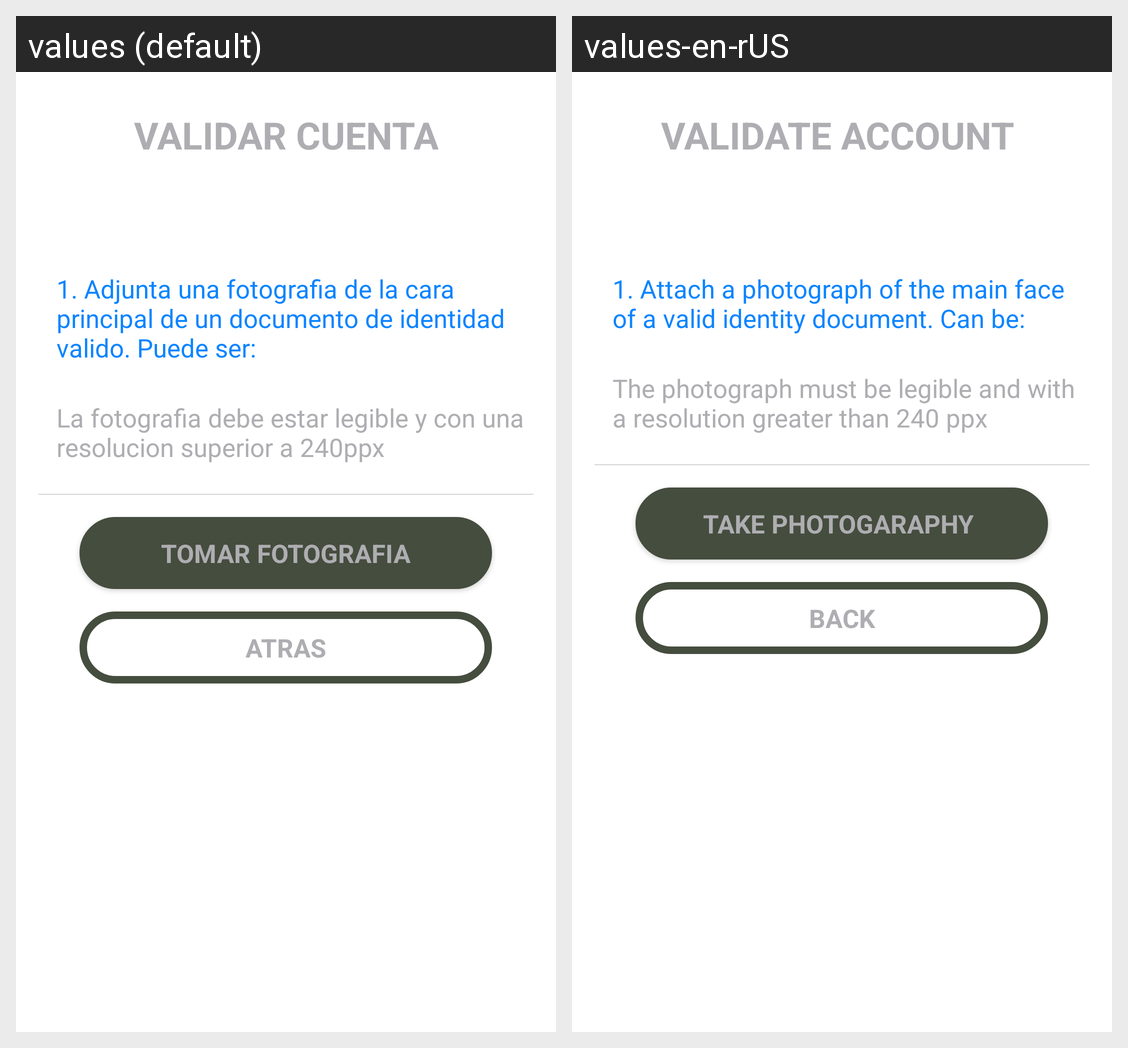

The Android screen above is rendered under two locales of the same app. Produce the string resources it draws, with the default and per-locale values.
Android screen res/layout/kyc_layout.xml rendered under 2 locales, left to right: values (default), values-en-rUS. Device: Nexus 5 (rendered at 1080×1920; each locale shown at half size, 540×960, under a caption strip naming it); theme AppTheme.
Strings drawn on this screen, with the default value and each locale's value (text and hints the layout hard-codes, and strings that could not be matched under every locale, appear in the picture but are not listed):

kyc_info
  values: VALIDAR CUENTA
  values-en-rUS: VALIDATE ACCOUNT 

kyc_text_step1
  values: 1. Adjunta una fotografia de la cara principal de un documento de identidad valido. Puede ser:
  values-en-rUS: 1. Attach a photograph of the main face of a valid identity document. Can be:

kyc_text_step1_3
  values: La fotografia debe estar legible y con una resolucion superior a 240ppx
  values-en-rUS: The photograph must be legible and with a resolution greater than 240 ppx

kyc_take_step1
  values: Tomar fotografia
  values-en-rUS: take photogaraphy 

back
  values: ATRAS
  values-en-rUS: BACK
